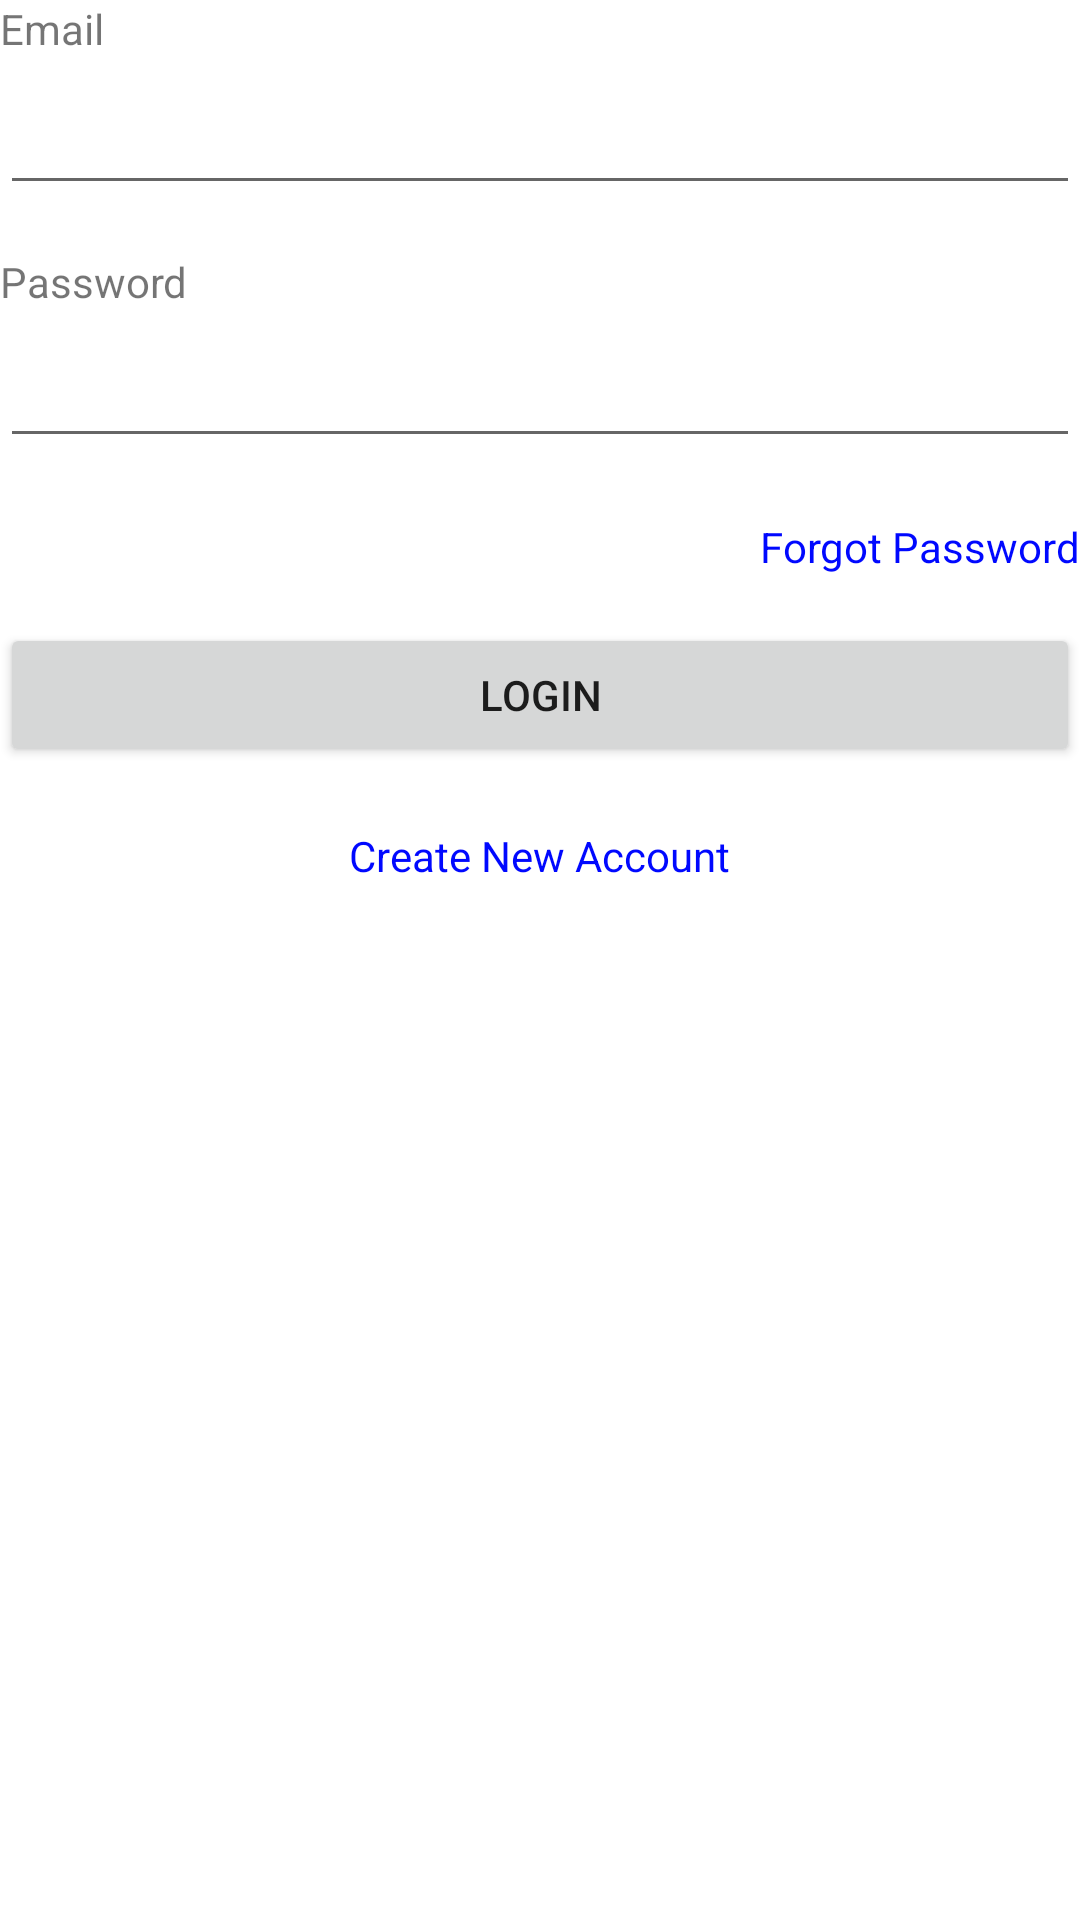

The Android layout XML behind this screen, and the referenced resources:
<!-- AndroidManifest.xml: application theme Theme.CafeMenu -->
<!-- res/layout/activity_main.xml -->
<?xml version="1.0" encoding="utf-8"?>
<LinearLayout xmlns:android="http://schemas.android.com/apk/res/android"
    xmlns:tools="http://schemas.android.com/tools"
    android:layout_width="match_parent"
    android:layout_height="match_parent"
    android:orientation="vertical"
    android:layout_margin="36dp"
    tools:context=".MainActivity">

    <TextView
        android:id="@+id/username_label"
        android:layout_width="wrap_content"
        android:layout_height="wrap_content"
        android:text="Email" />
    <EditText
        android:id="@+id/username_login"
        android:layout_marginTop="8dp"
        android:inputType="text"
        android:layout_width="match_parent"
        android:layout_height="wrap_content" />
    <TextView
        android:id="@+id/password_label"
        android:layout_marginTop="16dp"
        android:layout_width="wrap_content"
        android:layout_height="wrap_content"
        android:text="Password" />
    <EditText
        android:id="@+id/password_login"
        android:layout_marginTop="8dp"
        android:inputType="textPassword"
        android:layout_width="match_parent"
        android:layout_height="wrap_content" />

    <TextView
        android:id="@+id/forgot_password"
        android:layout_gravity="right"
        android:layout_width="wrap_content"
        android:layout_height="wrap_content"
        android:layout_marginTop="20dp"
        android:textColor="@color/blue_200"
        android:text="Forgot Password"/>

        >
    <Button
        android:id="@+id/login_button"
        android:layout_width="match_parent"
        android:layout_height="wrap_content"
        android:layout_marginTop="16dp"
        android:text="Login"/>

    <TextView
        android:id="@+id/new_account"
        android:layout_gravity="center_horizontal"
        android:layout_width="wrap_content"
        android:layout_height="wrap_content"
        android:layout_marginTop="20dp"
        android:textColor="@color/blue_200"
        android:text="Create New Account" />



</LinearLayout>
<!-- resources referenced by this layout -->
<resources>
  <color name="blue_200">#0008ff</color>
  <style name="Theme.CafeMenu" parent="Theme.MaterialComponents.DayNight.DarkActionBar">
          
          <item name="colorPrimary">@color/purple_500</item>
          <item name="colorPrimaryVariant">@color/purple_700</item>
          <item name="colorOnPrimary">@color/white</item>
          
          <item name="colorSecondary">@color/teal_200</item>
          <item name="colorSecondaryVariant">@color/teal_700</item>
          <item name="colorOnSecondary">@color/black</item>
          
          <item name="android:statusBarColor" tools:targetApi="l">?attr/colorPrimaryVariant</item>
          
      </style>
  <color name="purple_500">#FF6200EE</color>
  <color name="purple_700">#FF3700B3</color>
  <color name="white">#FFFFFFFF</color>
  <color name="teal_200">#FF03DAC5</color>
  <color name="teal_700">#FF018786</color>
  <color name="black">#FF000000</color>
</resources>
